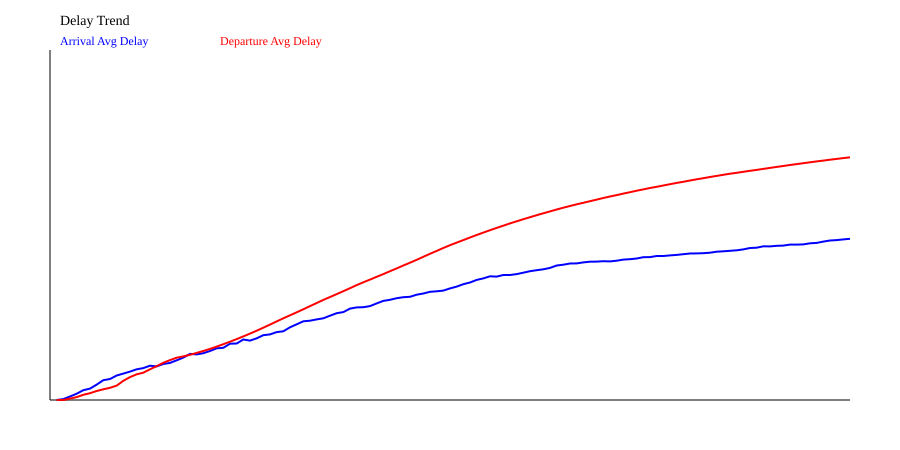

The data file committed next to this chart (first rows):
sim_time_s, avg_arrival_delay_s, max_arrival_delay_s, avg_departure_delay_s, max_departure_delay_s
60, 0.00, 0.00, 0.00, 0.00
120, 4.50, 9.00, 0.00, 0.00
180, 17.75, 33.00, 7.20, 36.00
240, 32.17, 68.00, 14.67, 52.00
300, 50.25, 105, 27.00, 101
360, 58.40, 143, 35.00, 101
420, 79.33, 192, 46.11, 135
480, 102, 243, 55.10, 136
540, 107.9, 285, 63.00, 142
600, 126.1, 285, 73.83, 193
660, 135.5, 306, 98.57, 248
720, 146, 345, 118, 291
780, 158, 398, 132.1, 291
840, 163.8, 441, 140.4, 291
900, 176.5, 467, 158.1, 329
960, 173, 467, 174.5, 347
1020, 185, 487, 191.1, 388
1080, 190.7, 487, 205.2, 403
1140, 204.2, 567, 217.6, 403
1200, 218.1, 608, 224.4, 422
1260, 237.1, 608, 232.6, 477
1320, 234.3, 608, 242.1, 537
1380, 240.8, 608, 252.2, 574
1440, 251.9, 608, 263, 621
1500, 265.9, 693, 274.7, 674
1560, 268.5, 693, 286.8, 709
1620, 289.4, 781, 299.6, 762
1680, 290.8, 781, 313, 806
1740, 311.2, 808, 326.9, 855
1800, 305.4, 808, 341.4, 907
1860, 317.3, 808, 356.6, 965
1920, 333.4, 1089, 372, 1004
1980, 337.5, 1089, 387.8, 1053
2040, 349, 1089, 404.3, 1111
2100, 353.2, 1089, 420.3, 1124
2160, 373.7, 1162, 435.4, 1124
2220, 389.4, 1162, 451, 1169
2280, 404.8, 1162, 466.6, 1197
2340, 407.9, 1162, 482.7, 1257
2400, 414.6, 1162, 499, 1298
2460, 420.2, 1162, 514.7, 1301
2520, 433.4, 1205, 529.9, 1306
2580, 446.6, 1305, 544.7, 1312
2640, 452.3, 1305, 559.7, 1354
2700, 470, 1305, 575, 1403
2760, 476.4, 1305, 590.8, 1457
2820, 477.2, 1305, 605.4, 1457
2880, 483.1, 1305, 619.1, 1457
2940, 496.8, 1504, 633.4, 1462
3000, 509.7, 1504, 647.6, 1487
3060, 515.5, 1504, 662.2, 1536
3120, 523.6, 1504, 677, 1579
3180, 528.7, 1504, 691.8, 1612
3240, 531, 1504, 706.3, 1621
3300, 541.3, 1504, 721.2, 1670
3360, 547.6, 1504, 736.4, 1725
3420, 556.2, 1504, 752, 1784
3480, 558.9, 1504, 766.7, 1784
3540, 562.7, 1504, 781.5, 1789
3600, 573.8, 1614, 795.9, 1789
... 61 more rows
